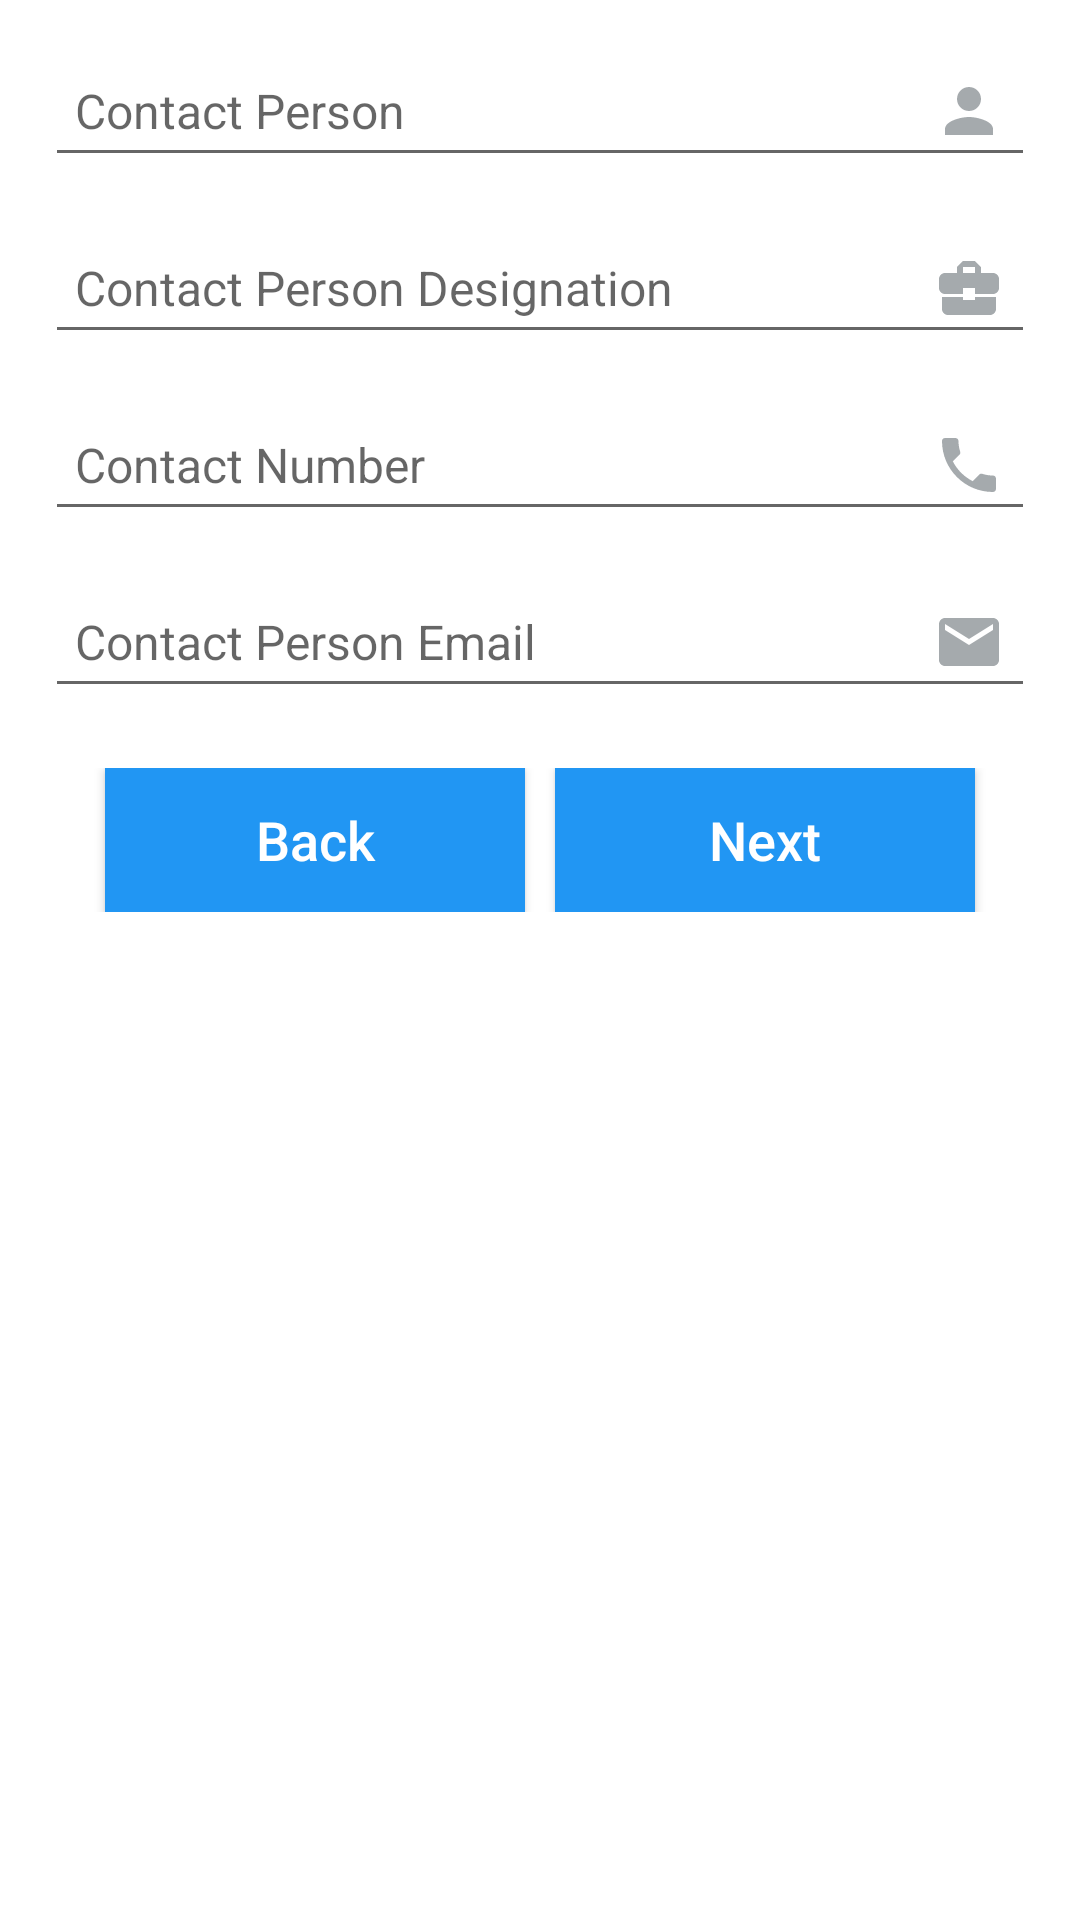

Android layout source for this screen:
<!-- AndroidManifest.xml: application theme AppTheme -->
<!-- res/layout/add_customer_details_two.xml -->
<?xml version="1.0" encoding="utf-8"?>
<ScrollView xmlns:android="http://schemas.android.com/apk/res/android"
    xmlns:tools="http://schemas.android.com/tools"
    android:layout_width="match_parent"
    android:layout_height="match_parent"
    android:fillViewport="true">

    <LinearLayout
        android:layout_width="match_parent"
        android:layout_height="wrap_content"
        android:gravity="center_horizontal"
        android:orientation="vertical"
        android:padding="15dp">

        <EditText
            android:id="@+id/edtContactPersonName"
            android:layout_width="match_parent"
            android:layout_height="wrap_content"
            android:drawableRight="@drawable/ic_person_gray_24dp"
            android:drawablePadding="5dp"
            android:drawableEnd="@drawable/ic_person_gray_24dp"
            android:hint="@string/contact_person_text"
            android:inputType="text"
            android:padding="10dp"
            android:textColor="@android:color/black"
            android:textSize="16sp" />

        <EditText
            android:id="@+id/edtContactPersonNameDesignation"
            android:layout_width="match_parent"
            android:layout_height="wrap_content"
            android:layout_marginTop="15dp"
            android:drawableRight="@drawable/ic_business_center_gray_24dp"
            android:drawablePadding="5dp"
            android:drawableEnd="@drawable/ic_business_center_gray_24dp"
            android:hint="@string/contact_person_des_text"
            android:inputType="text"
            android:padding="10dp"
            android:textColor="@android:color/black"
            android:textSize="16sp" />

        <EditText
            android:id="@+id/edtContactPersonNumber"
            android:layout_width="match_parent"
            android:layout_height="wrap_content"
            android:layout_marginTop="15dp"
            android:drawableRight="@drawable/ic_phone_gray_24dp"
            android:drawablePadding="5dp"
            android:drawableEnd="@drawable/ic_phone_gray_24dp"
            android:hint="@string/contact_number"
            android:inputType="phone"
            android:maxLength="10"
            android:padding="10dp"
            android:textColor="@android:color/black"
            android:textSize="16sp" />

        <EditText
            android:id="@+id/edtContactPersonEmail"
            android:layout_width="match_parent"
            android:layout_height="wrap_content"
            android:layout_marginTop="15dp"
            android:drawableRight="@drawable/ic_mail_gray_24dp"
            android:drawablePadding="5dp"
            android:drawableEnd="@drawable/ic_mail_gray_24dp"
            android:hint="@string/contact_person_email"
            android:inputType="textEmailAddress"
            android:padding="10dp"
            android:textColor="@android:color/black"
            android:textSize="16sp" />

        <LinearLayout
            android:layout_width="match_parent"
            android:layout_height="wrap_content"
            android:layout_marginTop="20dp"
            android:gravity="center"
            android:orientation="horizontal">

            <Button
                android:id="@+id/btnBack"
                android:layout_width="140dp"
                android:layout_height="wrap_content"
                android:layout_marginEnd="5dp"
                android:layout_marginRight="5dp"
                android:background="@color/colorPrimary"
                android:text="@string/back_text"
                android:textAllCaps="false"
                android:textColor="@color/colorWhite"
                android:textSize="18sp"
                tools:ignore="ButtonStyle" />

            <Button
                android:id="@+id/btnNext"
                android:layout_width="140dp"
                android:layout_height="wrap_content"
                android:layout_marginLeft="5dp"
                android:layout_marginStart="5dp"
                android:background="@color/colorPrimary"
                android:text="@string/next_text"
                android:textAllCaps="false"
                android:textColor="@color/colorWhite"
                android:textSize="18sp"
                tools:ignore="ButtonStyle" />

        </LinearLayout>


    </LinearLayout>


</ScrollView>
<!-- resources referenced by this layout -->
<resources>
  <color name="colorPrimary">#2196F3</color>
  <color name="colorWhite">#FFFFFF</color>
  <!-- drawable ic_business_center_gray_24dp (drawable) -->
  <vector xmlns:android="http://schemas.android.com/apk/res/android"
          android:width="24dp"
          android:height="24dp"
          android:viewportWidth="24.0"
          android:viewportHeight="24.0">
      <path
          android:fillColor="#FFA5AAAD"
          android:pathData="M10,16v-1L3.01,15L3,19c0,1.11 0.89,2 2,2h14c1.11,0 2,-0.89 2,-2v-4h-7v1h-4zM20,7h-4.01L15.99,5l-2,-2h-4l-2,2v2L4,7c-1.1,0 -2,0.9 -2,2v3c0,1.11 0.89,2 2,2h6v-2h4v2h6c1.1,0 2,-0.9 2,-2L22,9c0,-1.1 -0.9,-2 -2,-2zM14,7h-4L10,5h4v2z"/>
  </vector>
  <!-- drawable ic_mail_gray_24dp (drawable) -->
  <vector xmlns:android="http://schemas.android.com/apk/res/android"
          android:width="24dp"
          android:height="24dp"
          android:viewportWidth="24.0"
          android:viewportHeight="24.0">
      <path
          android:fillColor="#FFA5AAAD"
          android:pathData="M20,4L4,4c-1.1,0 -1.99,0.9 -1.99,2L2,18c0,1.1 0.9,2 2,2h16c1.1,0 2,-0.9 2,-2L22,6c0,-1.1 -0.9,-2 -2,-2zM20,8l-8,5 -8,-5L4,6l8,5 8,-5v2z"/>
  </vector>
  <!-- drawable ic_person_gray_24dp (drawable) -->
  <vector xmlns:android="http://schemas.android.com/apk/res/android"
          android:width="24dp"
          android:height="24dp"
          android:viewportWidth="24.0"
          android:viewportHeight="24.0">
      <path
          android:fillColor="#FFA5AAAD"
          android:pathData="M12,12c2.21,0 4,-1.79 4,-4s-1.79,-4 -4,-4 -4,1.79 -4,4 1.79,4 4,4zM12,14c-2.67,0 -8,1.34 -8,4v2h16v-2c0,-2.66 -5.33,-4 -8,-4z"/>
  </vector>
  <!-- drawable ic_phone_gray_24dp (drawable) -->
  <vector xmlns:android="http://schemas.android.com/apk/res/android"
          android:width="24dp"
          android:height="24dp"
          android:viewportWidth="24.0"
          android:viewportHeight="24.0">
      <path
          android:fillColor="#FFA5AAAD"
          android:pathData="M6.62,10.79c1.44,2.83 3.76,5.14 6.59,6.59l2.2,-2.2c0.27,-0.27 0.67,-0.36 1.02,-0.24 1.12,0.37 2.33,0.57 3.57,0.57 0.55,0 1,0.45 1,1V20c0,0.55 -0.45,1 -1,1 -9.39,0 -17,-7.61 -17,-17 0,-0.55 0.45,-1 1,-1h3.5c0.55,0 1,0.45 1,1 0,1.25 0.2,2.45 0.57,3.57 0.11,0.35 0.03,0.74 -0.25,1.02l-2.2,2.2z"/>
  </vector>
  <string name="back_text">Back</string>
  <string name="contact_number">Contact Number</string>
  <string name="contact_person_des_text">Contact Person Designation</string>
  <string name="contact_person_email">Contact Person Email</string>
  <string name="contact_person_text">Contact Person</string>
  <string name="next_text">Next</string>
  <style name="AppTheme" parent="Theme.AppCompat.Light.NoActionBar">
          
          <item name="android:windowContentOverlay">@null</item>
          <item name="colorPrimary">@color/colorPrimary</item>
          <item name="colorPrimaryDark">@color/colorPrimaryDark</item>
          <item name="colorAccent">@color/colorAccent</item>
          <item name="android:windowBackground">@color/colorWhite</item>
          <item name="android:textAllCaps">false</item>
          <item name="android:textSize">16sp</item>
          <item name="drawerArrowStyle">@style/DrawerArrowStyle</item>
      </style>
  <color name="colorPrimaryDark">#1E88E5</color>
  <color name="colorAccent">#42A5F5</color>
  <style name="DrawerArrowStyle" parent="Widget.AppCompat.DrawerArrowToggle">
          <item name="color">@android:color/white</item>
      </style>
</resources>
